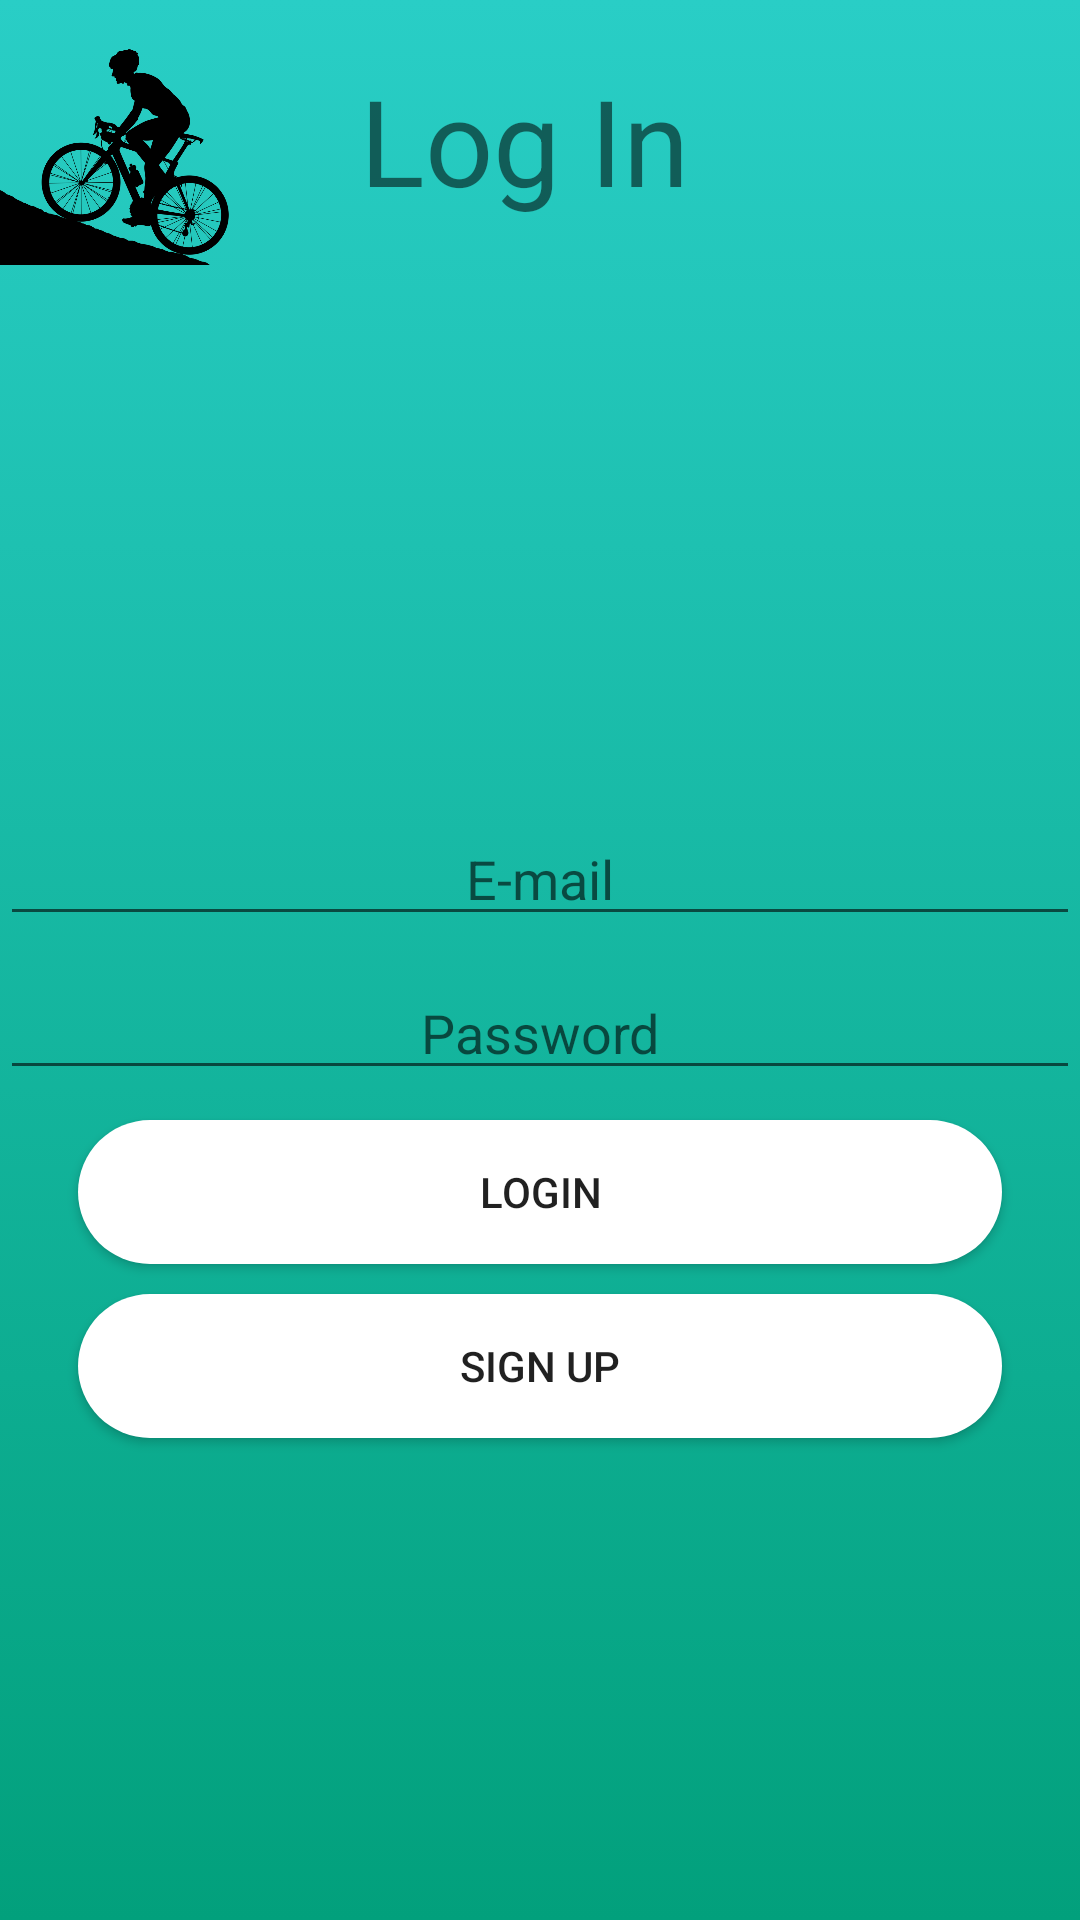

This screen was rendered from an Android layout file. Write that file and the resources it references.
<!-- AndroidManifest.xml: application theme AppTheme.NoActionBar -->
<!-- res/layout/activity_main.xml -->
<?xml version="1.0" encoding="utf-8"?>
<androidx.constraintlayout.widget.ConstraintLayout xmlns:android="http://schemas.android.com/apk/res/android"
    xmlns:app="http://schemas.android.com/apk/res-auto"
    xmlns:tools="http://schemas.android.com/tools"
    android:layout_width="match_parent"
    android:layout_height="match_parent"
    android:background="@drawable/background_gradient"
    tools:context=".MainActivity">


    <LinearLayout
        android:id="@+id/linearLayout"
        android:layout_width="match_parent"
        android:layout_height="wrap_content"
        android:orientation="horizontal"
        app:layout_constraintEnd_toEndOf="parent"
        app:layout_constraintStart_toStartOf="parent"
        app:layout_constraintTop_toTopOf="parent">

        <ImageView
            android:layout_width="100dp"
            android:layout_height="100dp"
            android:src="@drawable/rowerzysta"
            android:contentDescription="TODO">

        </ImageView>

        <TextView
            android:layout_width="wrap_content"
            android:layout_height="match_parent"
            android:layout_gravity="center_vertical"
            android:padding="20dp"
            android:src="@drawable/ic_google_logo"
            android:text="@string/log_in"
            android:textSize="40dp">


        </TextView>

    </LinearLayout>

    <LinearLayout
        android:id="@+id/linearLayout3"
        android:layout_width="match_parent"
        android:layout_height="wrap_content"
        android:orientation="vertical"
        app:layout_constraintBottom_toBottomOf="parent"
        app:layout_constraintEnd_toEndOf="parent"
        app:layout_constraintStart_toStartOf="parent"
        app:layout_constraintTop_toBottomOf="@+id/linearLayout">

        <ProgressBar
            android:id="@+id/loading_pg"
            android:layout_width="100dp"
            android:layout_height="100dp"
            android:layout_gravity="center"
            android:visibility="invisible">

        </ProgressBar>

        <EditText
            android:id="@+id/email_et"
            android:layout_width="match_parent"
            android:layout_height="wrap_content"
            android:layout_marginTop="10dp"
            android:ems="10"
            android:hint="E-mail"
            android:inputType="textPersonName"
            android:textAlignment="center" />

        <EditText
            android:id="@+id/password_et"
            android:layout_width="match_parent"
            android:layout_height="wrap_content"
            android:layout_marginTop="10dp"
            android:ems="10"
            android:hint="Password"
            android:inputType="textPersonName"
            android:textAlignment="center" />

        <Button
            android:id="@+id/logIn_btn"
            android:layout_width="match_parent"
            android:layout_height="wrap_content"
            android:layout_marginHorizontal="26dp"
            android:layout_marginTop="10dp"
            android:background="@drawable/round_bg"
            android:text="Login" />

        <Button
            android:id="@+id/Signup_btn"
            android:layout_width="match_parent"
            android:layout_height="wrap_content"
            android:layout_marginHorizontal="26dp"
            android:layout_marginTop="10dp"
            android:background="@drawable/round_bg"
            android:text="Sign up" />

        <ImageView
            android:id="@+id/Google_image"
            android:layout_width="80dp"
            android:layout_height="80dp"
            android:layout_marginTop="20dp"
            android:layout_gravity="center"


            android:src="@drawable/ic_google_logo"></ImageView>
    </LinearLayout>


</androidx.constraintlayout.widget.ConstraintLayout>
<!-- resources referenced by this layout -->
<resources>
  <!-- drawable background_gradient (drawable) -->
  <?xml version="1.0" encoding="utf-8"?>
  <selector xmlns:android="http://schemas.android.com/apk/res/android">
  <item>
      <shape>
          <gradient
              android:angle="90"
              android:startColor="#02a07c"
              android:endColor="#29cec6"
              android:type="linear">
  
          </gradient>
      </shape>
  </item>
  </selector>
  <!-- drawable round_bg (drawable) -->
  <selector xmlns:android="http://schemas.android.com/apk/res/android">
      <item
          android:state_pressed="true">
          <shape android:shape="rectangle">
              <solid android:color="#ffcc00" />
              <corners android:radius="50dp" />
          </shape>
      </item>
      <item>
          <shape xmlns:android="http://schemas.android.com/apk/res/android"
              android:shape="rectangle"
              android:padding="10dp">
              <solid android:color="#fff"/>
              <corners
                  android:bottomRightRadius="50dp"
                  android:bottomLeftRadius="50dp"
                  android:topLeftRadius="50dp"
                  android:topRightRadius="50dp"/>
          </shape>
      </item>
  </selector>
  <!-- drawable rowerzysta: png bitmap (drawable, 47770 bytes) -->
  <string name="log_in">Log In</string>
  <style name="AppTheme.NoActionBar">
          <item name="windowActionBar">false</item>
          <item name="windowNoTitle">true</item>
      </style>
</resources>
